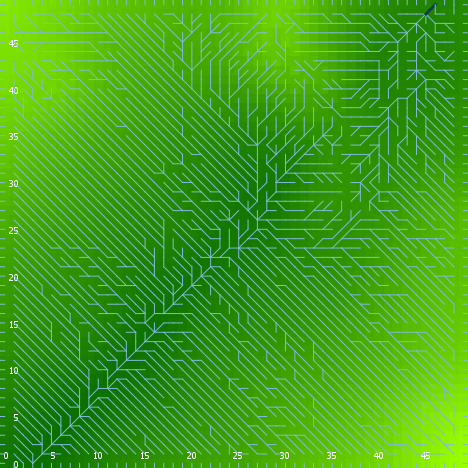

Source data for this figure (header and first rows):
export-world data (NetLogo 6.0.4)
land_05_withInitialEcologicalCommunity.n…
06/24/2020 22:35:57:987 +0100
RANDOM STATE
0 0 -1727483681 286 -1.1123645403460993 …
GLOBALS
min-pxcor, max-pxcor, min-pycor, max-pycor, perspective, subject, nextIndex, directed-links, ticks, display-mode, ecol_brushfrequencyinflection, ecol_brushfrequencyrate, ecol_grassfrequencyinflection, ecol_grassfrequencyrate, ecol_woodfrequencyinflection, ecol_woodfrequencyrate, elevationdistribution, elev_algorithm-style, elev_featureanglerange, elev_inversioniterations, elev_noise, elev_numdepressions, elev_numprotuberances, elev_numranges
0, 49, 0, 49, 0, nobody, 2600, "UNDIRECTED", -1, "elevation (m)", 11.52, 0.09065, 3.713, 0.0801, 20.09, 0.07593, [-12.383006436946948 -5.056853566392547 …, "C#", 28.31, 0.1048, 0.8744, 7, 6, 83
TURTLES
who, color, heading, xcor, ycor, shape, label, label-color, breed, hidden?, size, pen-size, pen-mode, numpoints
0, 125, 96, 34, 43, "default", "", 9.9, {breed flowholders}, true, 1, 1, "up", 
1, 65, 135, 9, 29, "default", "", 9.9, {breed flowholders}, true, 1, 1, "up", 
2, 105, 10, 26, 5, "default", "", 9.9, {breed flowholders}, true, 1, 1, "up", 
3, 115, 103, 32, 22, "default", "", 9.9, {breed flowholders}, true, 1, 1, "up", 
4, 45, 258, 6, 13, "default", "", 9.9, {breed flowholders}, true, 1, 1, "up", 
5, 5, 52, 4, 4, "default", "", 9.9, {breed flowholders}, true, 1, 1, "up", 
6, 15, 245, 34, 10, "default", "", 9.9, {breed flowholders}, true, 1, 1, "up", 
7, 115, 194, 15, 28, "default", "", 9.9, {breed flowholders}, true, 1, 1, "up", 
8, 25, 14, 6, 33, "default", "", 9.9, {breed flowholders}, true, 1, 1, "up", 
9, 85, 290, 43, 9, "default", "", 9.9, {breed flowholders}, true, 1, 1, "up", 
10, 55, 275, 38, 23, "default", "", 9.9, {breed flowholders}, true, 1, 1, "up", 
11, 5, 182, 42, 33, "default", "", 9.9, {breed flowholders}, true, 1, 1, "up", 
12, 65, 236, 5, 34, "default", "", 9.9, {breed flowholders}, true, 1, 1, "up", 
13, 65, 11, 23, 36, "default", "", 9.9, {breed flowholders}, true, 1, 1, "up", 
14, 105, 22, 44, 42, "default", "", 9.9, {breed flowholders}, true, 1, 1, "up", 
15, 55, 94, 21, 29, "default", "", 9.9, {breed flowholders}, true, 1, 1, "up", 
16, 15, 131, 36, 41, "default", "", 9.9, {breed flowholders}, true, 1, 1, "up", 
17, 75, 187, 31, 25, "default", "", 9.9, {breed flowholders}, true, 1, 1, "up", 
18, 97, 270, 0, 27, "line half", "", 9.9, {breed flowholders}, false, 1, 1, "up", 
19, 75, 195, 10, 22, "default", "", 9.9, {breed flowholders}, true, 1, 1, "up", 
20, 15, 53, 12, 44, "default", "", 9.9, {breed flowholders}, true, 1, 1, "up", 
21, 97, 0, 38, 49, "line half", "", 9.9, {breed flowholders}, false, 1, 1, "up", 
22, 35, 341, 41, 1, "default", "", 9.9, {breed flowholders}, true, 1, 1, "up", 
23, 135, 154, 44, 29, "default", "", 9.9, {breed flowholders}, true, 1, 1, "up", 
24, 115, 341, 40, 4, "default", "", 9.9, {breed flowholders}, true, 1, 1, "up", 
25, 65, 45, 3, 12, "default", "", 9.9, {breed flowholders}, true, 1, 1, "up", 
26, 85, 43, 12, 22, "default", "", 9.9, {breed flowholders}, true, 1, 1, "up", 
27, 45, 277, 27, 15, "default", "", 9.9, {breed flowholders}, true, 1, 1, "up", 
28, 115, 332, 40, 27, "default", "", 9.9, {breed flowholders}, true, 1, 1, "up", 
29, 35, 95, 12, 30, "default", "", 9.9, {breed flowholders}, true, 1, 1, "up", 
30, 125, 197, 39, 24, "default", "", 9.9, {breed flowholders}, true, 1, 1, "up", 
31, 105, 322, 43, 36, "default", "", 9.9, {breed flowholders}, true, 1, 1, "up", 
32, 75, 235, 17, 28, "default", "", 9.9, {breed flowholders}, true, 1, 1, "up", 
33, 135, 149, 35, 41, "default", "", 9.9, {breed flowholders}, true, 1, 1, "up", 
34, 105, 163, 36, 21, "default", "", 9.9, {breed flowholders}, true, 1, 1, "up", 
35, 115, 71, 41, 24, "default", "", 9.9, {breed flowholders}, true, 1, 1, "up", 
36, 5, 261, 45, 17, "default", "", 9.9, {breed flowholders}, true, 1, 1, "up", 
37, 97, 90, 49, 10, "line half", "", 9.9, {breed flowholders}, false, 1, 1, "up", 
38, 55, 146, 2, 47, "default", "", 9.9, {breed flowholders}, true, 1, 1, "up", 
39, 65, 159, 28, 20, "default", "", 9.9, {breed flowholders}, true, 1, 1, "up", 
40, 15, 321, 14, 40, "default", "", 9.9, {breed flowholders}, true, 1, 1, "up", 
41, 135, 288, 19, 45, "default", "", 9.9, {breed flowholders}, true, 1, 1, "up", 
42, 125, 210, 13, 31, "default", "", 9.9, {breed flowholders}, true, 1, 1, "up", 
43, 65, 311, 38, 15, "default", "", 9.9, {breed flowholders}, true, 1, 1, "up", 
44, 135, 141, 1, 21, "default", "", 9.9, {breed flowholders}, true, 1, 1, "up", 
45, 15, 204, 27, 12, "default", "", 9.9, {breed flowholders}, true, 1, 1, "up", 
46, 125, 10, 31, 15, "default", "", 9.9, {breed flowholders}, true, 1, 1, "up", 
47, 55, 219, 19, 41, "default", "", 9.9, {breed flowholders}, true, 1, 1, "up", 
48, 15, 142, 22, 9, "default", "", 9.9, {breed flowholders}, true, 1, 1, "up", 
49, 45, 55, 25, 7, "default", "", 9.9, {breed flowholders}, true, 1, 1, "up", 
50, 25, 176, 23, 25, "default", "", 9.9, {breed flowholders}, true, 1, 1, "up", 
... 11,731 more rows
